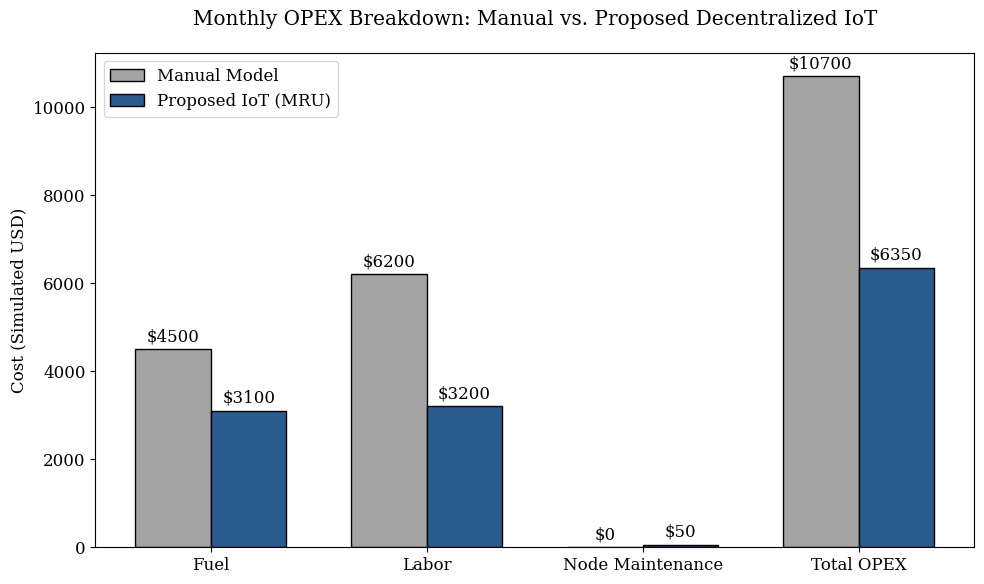
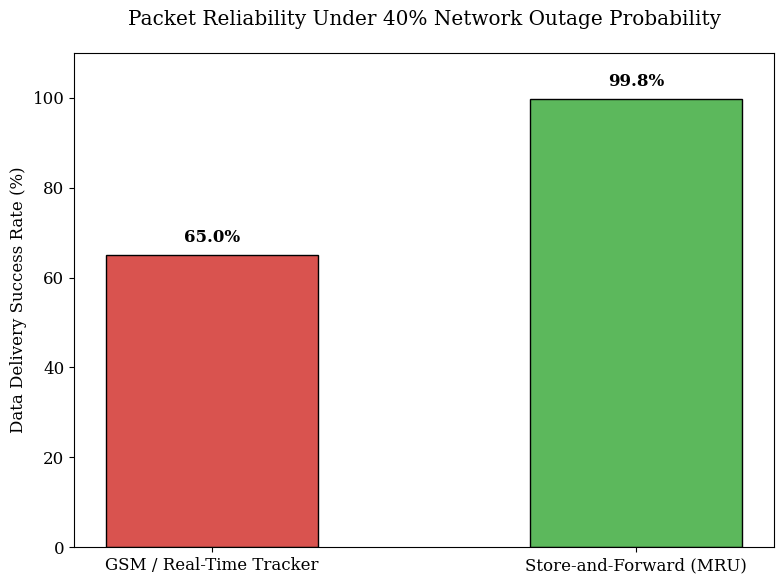

The matplotlib source for these figures, in order:
import matplotlib.pyplot as plt
import numpy as np

# Set standard academic styling
plt.rcParams.update({'font.size': 12, 'font.family': 'serif'})

def generate_opex_chart():
    # Data from Table II OPEX Breakdown
    categories = ['Fuel', 'Labor', 'Node Maintenance', 'Total OPEX']
    manual_costs = [4500, 6200, 0, 10700]
    iot_costs = [3100, 3200, 50, 6350]

    x = np.arange(len(categories))  # the label locations
    width = 0.35  # the width of the bars

    fig, ax = plt.subplots(figsize=(10, 6))
    rects1 = ax.bar(x - width/2, manual_costs, width, label='Manual Model', color='#a3a3a3', edgecolor='black')
    rects2 = ax.bar(x + width/2, iot_costs, width, label='Proposed IoT (MRU)', color='#2b5c8f', edgecolor='black')

    # Add some text for labels, title and custom x-axis tick labels, etc.
    ax.set_ylabel('Cost (Simulated USD)')
    ax.set_title('Monthly OPEX Breakdown: Manual vs. Proposed Decentralized IoT', pad=20)
    ax.set_xticks(x)
    ax.set_xticklabels(categories)
    ax.legend()

    # Auto-label bars with exact values
    ax.bar_label(rects1, padding=3, fmt='$%d')
    ax.bar_label(rects2, padding=3, fmt='$%d')

    fig.tight_layout()
    
    # Save as high-res PNG for the paper
    plt.savefig('opex_comparison_chart.png', dpi=300, bbox_inches='tight')
    print("Saved: opex_comparison_chart.png")
    plt.show()


def generate_reliability_chart():
    # Data from Network Outage Simulation
    technologies = ['GSM / Real-Time Tracker', 'Store-and-Forward (MRU)']
    success_rates = [65.0, 99.8]  # 35% data loss vs 99.8% reliability

    fig, ax = plt.subplots(figsize=(8, 6))
    
    # Use distinct colors for contrast
    colors = ['#d9534f', '#5cb85c']
    bars = ax.bar(technologies, success_rates, width=0.5, color=colors, edgecolor='black')

    # Add formatting and labels
    ax.set_ylabel('Data Delivery Success Rate (%)')
    ax.set_title('Packet Reliability Under 40% Network Outage Probability', pad=20)
    ax.set_ylim(0, 110) # Set limit slightly higher to fit labels

    # Add percentage labels on top of the bars
    for bar in bars:
        yval = bar.get_height()
        ax.text(bar.get_x() + bar.get_width()/2, yval + 2, f'{yval}%', ha='center', va='bottom', fontweight='bold')

    fig.tight_layout()

    # Save as high-res PNG for the paper
    plt.savefig('data_reliability_chart.png', dpi=300, bbox_inches='tight')
    print("Saved: data_reliability_chart.png")
    plt.show()

# Execute the functions to generate and save the graphs
if __name__ == "__main__":
    generate_opex_chart()
    generate_reliability_chart()
